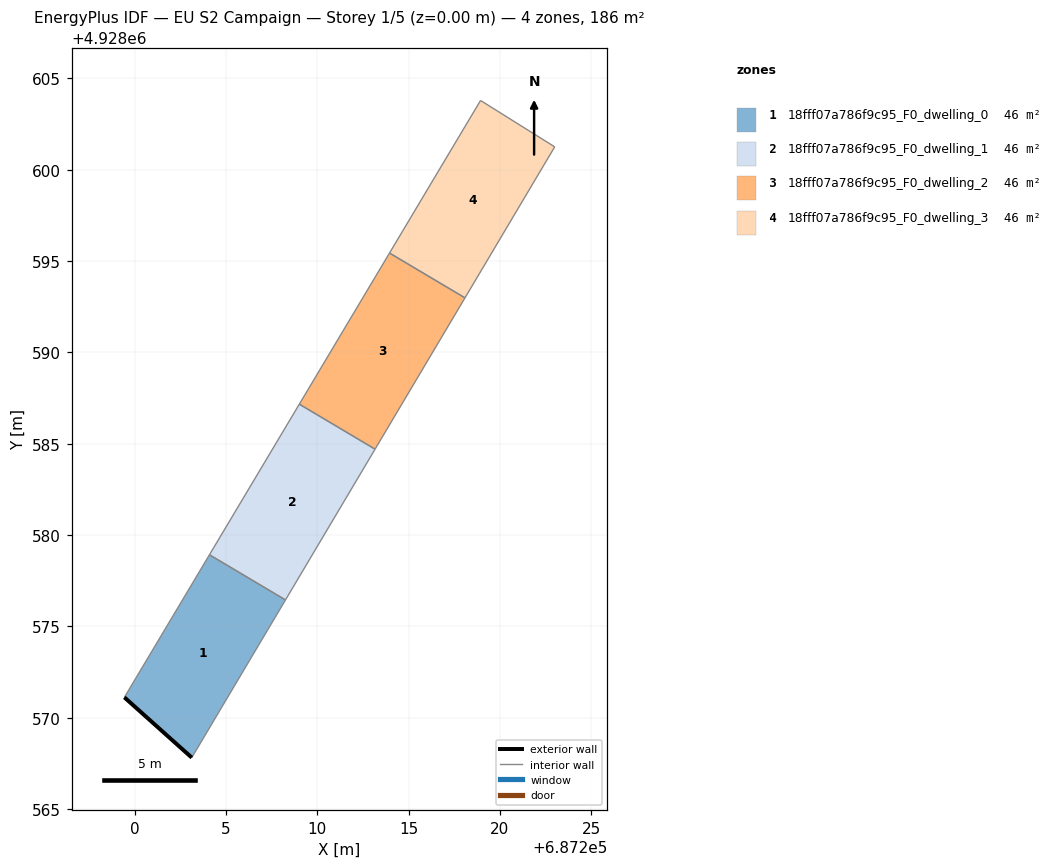
=== STOREY PLAN SPEC (per zone: floor XY polygon, exterior-wall plan segments, windows/doors) ===
zone 1: 18fff07a786f9c95_F0_dwelling_0  (46.4 m²)
  floor: (687203.13, 4928567.82) (687208.26, 4928576.45) (687204.10, 4928578.92) (687199.44, 4928571.12)
  exterior wall: (687203.13, 4928567.82) – (687199.44, 4928571.12)  [5.0 m]
  interior walls: 3
zone 2: 18fff07a786f9c95_F0_dwelling_1  (46.4 m²)
  floor: (687208.26, 4928576.45) (687213.17, 4928584.70) (687209.02, 4928587.17) (687204.10, 4928578.92)
  interior walls: 4
zone 3: 18fff07a786f9c95_F0_dwelling_2  (46.4 m²)
  floor: (687213.17, 4928584.70) (687218.09, 4928592.99) (687213.96, 4928595.44) (687209.02, 4928587.17)
  interior walls: 4
zone 4: 18fff07a786f9c95_F0_dwelling_3  (46.4 m²)
  floor: (687218.09, 4928592.99) (687223.00, 4928601.25) (687218.94, 4928603.79) (687213.96, 4928595.44)
  interior walls: 4

=== DERIVED (storey summary) ===
Building: EU S2 Campaign
Storey: 1 of 5  (floor level z = 0.00 m)
Storey gross floor area: 185.6 m²
Zones on this storey: 4
  - 18fff07a786f9c95_F0_dwelling_0: floor 46.4 m²; exterior wall 5.0 m (14.9 m²); WWR 0.0%
  - 18fff07a786f9c95_F0_dwelling_1: floor 46.4 m²
  - 18fff07a786f9c95_F0_dwelling_2: floor 46.4 m²
  - 18fff07a786f9c95_F0_dwelling_3: floor 46.4 m²
Zone adjacency (shared interzone walls):
  - 18fff07a786f9c95_F0_dwelling_0 ↔ 18fff07a786f9c95_F0_dwelling_1
  - 18fff07a786f9c95_F0_dwelling_1 ↔ 18fff07a786f9c95_F0_dwelling_2
  - 18fff07a786f9c95_F0_dwelling_2 ↔ 18fff07a786f9c95_F0_dwelling_3